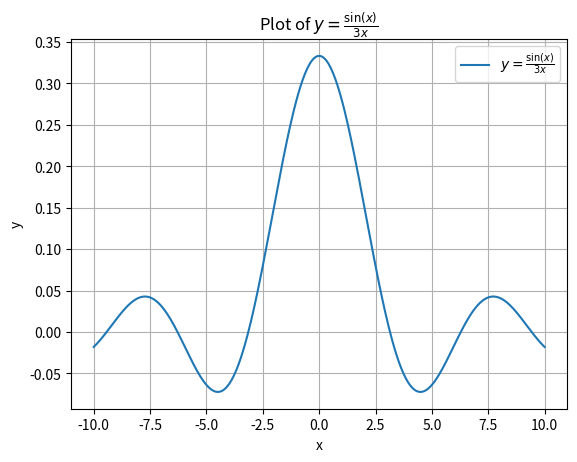

Here is the Python script that generated this plot:
import matplotlib.pyplot as plt
import numpy as np

# Define the range of x values (excluding x = 0 to avoid division by zero)
x = np.linspace(-10, 10, 400)
x = x[x != 0]

# Calculate the corresponding y values using the function y = sin(x) / (3x)
y = np.sin(x) / (3*x)

# Create the plot
plt.plot(x, y, label='$y = \\frac{\\sin(x)}{3x}$')

# Add labels and title
plt.xlabel('x')
plt.ylabel('y')
plt.title('Plot of $y = \\frac{\\sin(x)}{3x}$')

# Add a grid
plt.grid(True)

# Add a legend
plt.legend()

# Show the plot
plt.show()